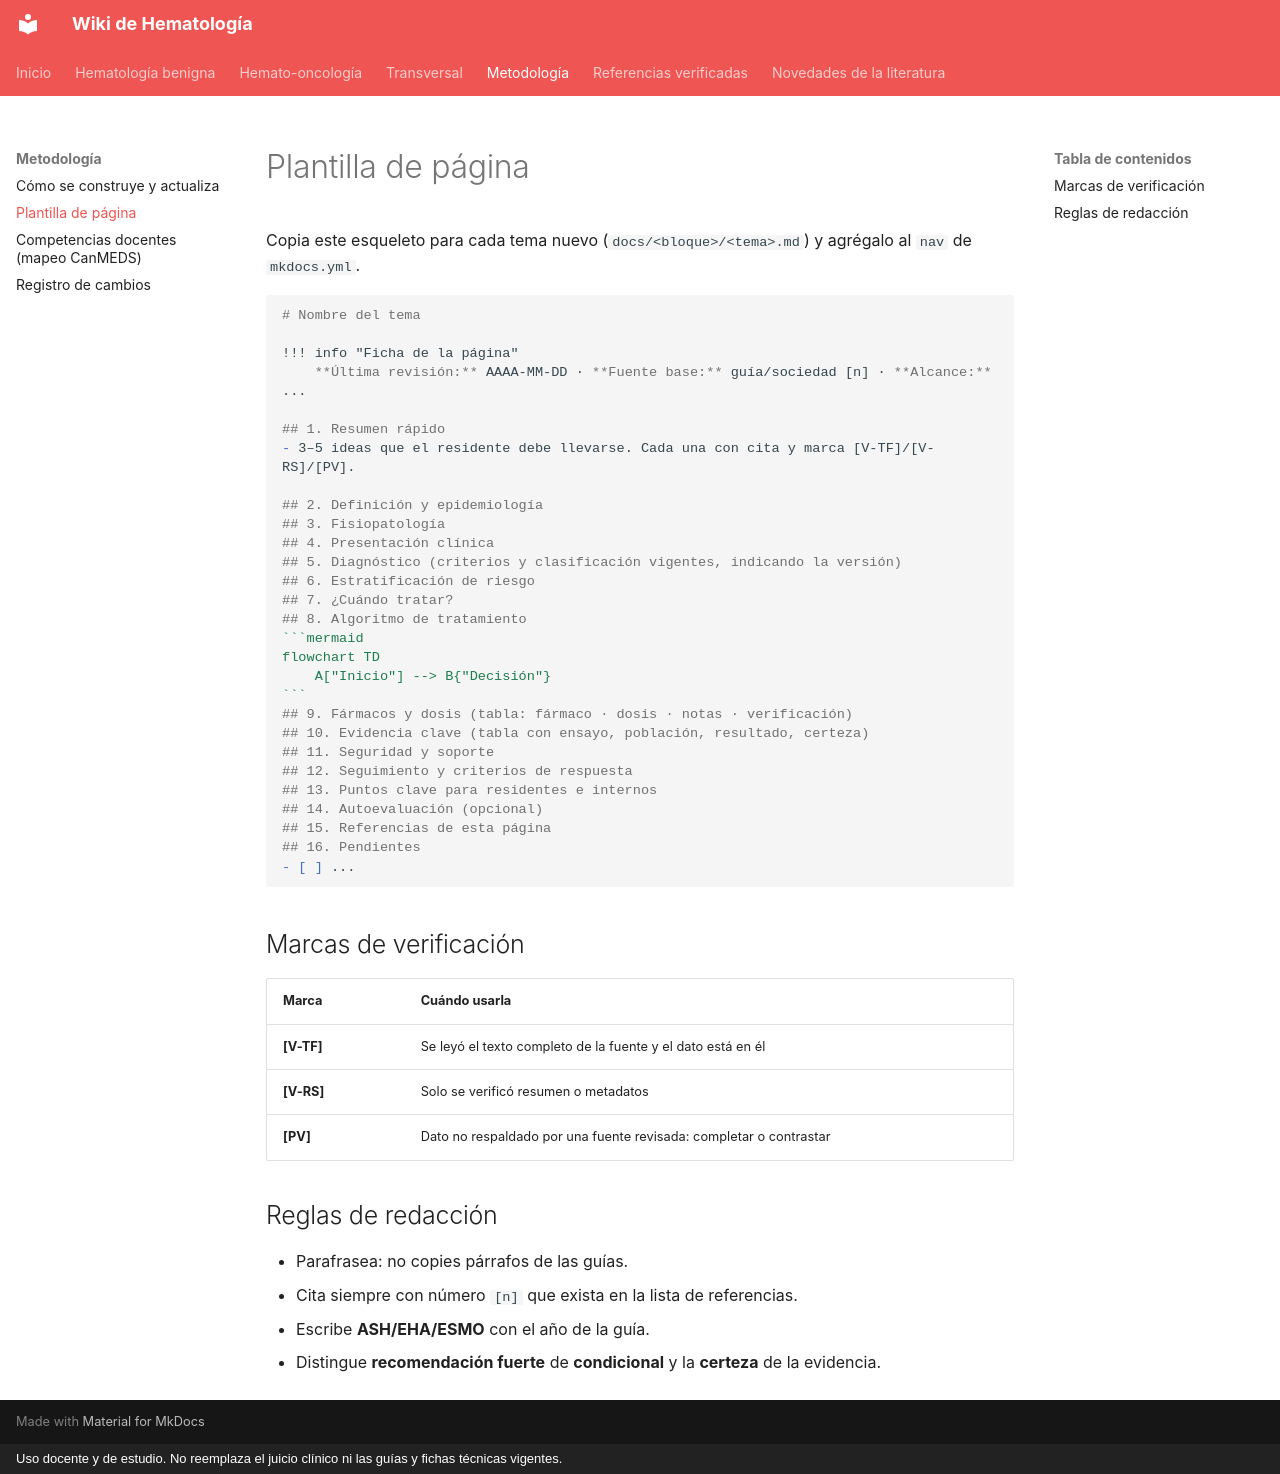

repository: WikiHematoHPM/wiki-hematologia · page: plantilla-pagina/index.html · generator: mkdocs · copyright: Uso docente y de estudio. No reemplaza el juicio clínico ni las guías y fichas técnicas vigentes.

# Plantilla de página

Copia este esqueleto para cada tema nuevo (`docs/<bloque>/<tema>.md`) y agrégalo al `nav` de `mkdocs.yml`.

````markdown
# Nombre del tema

!!! info "Ficha de la página"
    **Última revisión:** AAAA-MM-DD · **Fuente base:** guía/sociedad [n] · **Alcance:** ...

## 1. Resumen rápido
- 3–5 ideas que el residente debe llevarse. Cada una con cita y marca [V-TF]/[V-RS]/[PV].

## 2. Definición y epidemiología
## 3. Fisiopatología
## 4. Presentación clínica
## 5. Diagnóstico (criterios y clasificación vigentes, indicando la versión)
## 6. Estratificación de riesgo
## 7. ¿Cuándo tratar?
## 8. Algoritmo de tratamiento
```mermaid
flowchart TD
    A["Inicio"] --> B{"Decisión"}
```
## 9. Fármacos y dosis (tabla: fármaco · dosis · notas · verificación)
## 10. Evidencia clave (tabla con ensayo, población, resultado, certeza)
## 11. Seguridad y soporte
## 12. Seguimiento y criterios de respuesta
## 13. Puntos clave para residentes e internos
## 14. Autoevaluación (opcional)
## 15. Referencias de esta página
## 16. Pendientes
- [ ] ...
````

## Marcas de verificación

| Marca | Cuándo usarla |
|---|---|
| **[V-TF]** | Se leyó el texto completo de la fuente y el dato está en él |
| **[V-RS]** | Solo se verificó resumen o metadatos |
| **[PV]** | Dato no respaldado por una fuente revisada: completar o contrastar |

## Reglas de redacción

- Parafrasea: no copies párrafos de las guías.
- Cita siempre con número `[n]` que exista en la lista de referencias.
- Escribe **ASH/EHA/ESMO** con el año de la guía.
- Distingue **recomendación fuerte** de **condicional** y la **certeza** de la evidencia.
